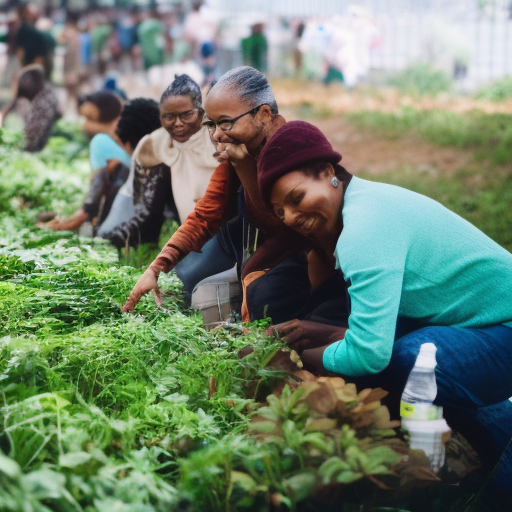
Generation parameters embedded in this image by AUTOMATIC1111 Stable Diffusion web UI or a fork of it (Forge, ...) (PNG 'parameters' text chunk):
people engaging in sustainability
Steps: 80, Sampler: Euler a, CFG scale: 7, Seed: 2339872624, Size: 512x512, Model hash: a2a802b2